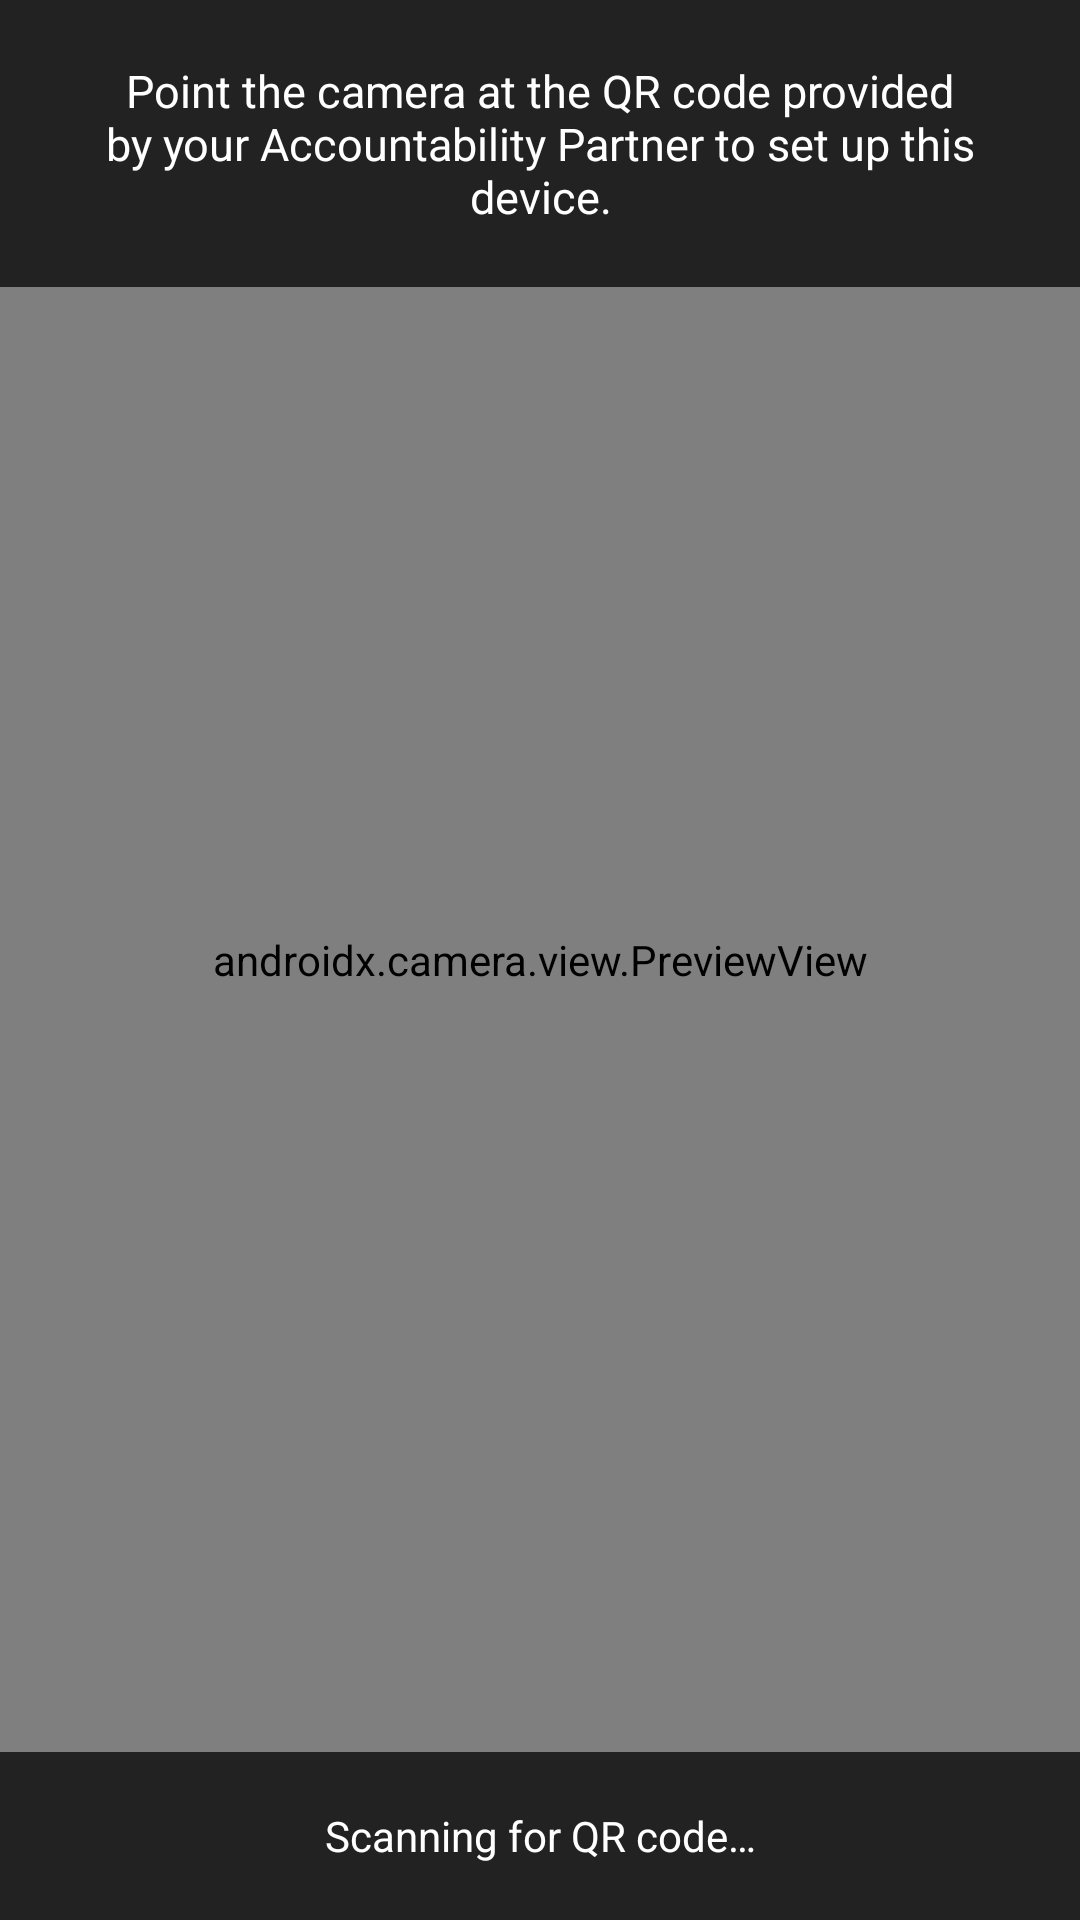

Produce the Android XML layout that renders to this screen, including the resource entries it uses.
<!-- AndroidManifest.xml: application theme Theme.Tpeapp -->
<!-- res/layout/activity_pairing.xml -->
<?xml version="1.0" encoding="utf-8"?>
<FrameLayout xmlns:android="http://schemas.android.com/apk/res/android"
    android:layout_width="match_parent"
    android:layout_height="match_parent"
    android:background="@android:color/black">

    
    <androidx.camera.view.PreviewView
        android:id="@+id/viewFinder"
        android:layout_width="match_parent"
        android:layout_height="match_parent" />

    
    <TextView
        android:id="@+id/tvInstructions"
        android:layout_width="match_parent"
        android:layout_height="wrap_content"
        android:layout_gravity="top"
        android:background="#BB000000"
        android:gravity="center"
        android:padding="20dp"
        android:text="@string/pairing_instructions"
        android:textColor="@android:color/white"
        android:textSize="15sp" />

    
    <TextView
        android:id="@+id/tvStatus"
        android:layout_width="match_parent"
        android:layout_height="wrap_content"
        android:layout_gravity="bottom"
        android:background="#BB000000"
        android:gravity="center"
        android:minHeight="56dp"
        android:padding="16dp"
        android:text="@string/pairing_status_scanning"
        android:textColor="@android:color/white"
        android:textSize="14sp" />

</FrameLayout>
<!-- resources referenced by this layout -->
<resources>
  <string name="pairing_instructions">Point the camera at the QR code provided by your Accountability Partner to set up this device.</string>
  <string name="pairing_status_scanning">Scanning for QR code…</string>
  <style name="Theme.Tpeapp" parent="Theme.MaterialComponents.DayNight.DarkActionBar" />
</resources>
